The GitHub repository KodaliSuchitraKamala/AI_Ripeness_Detector contains a labelled image folder "Data" with 3 categories: overipe, ripe, unripe. Examples follow, each with its label.

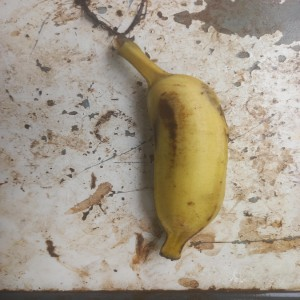
Label: ripe

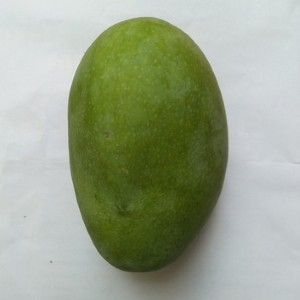
Label: unripe

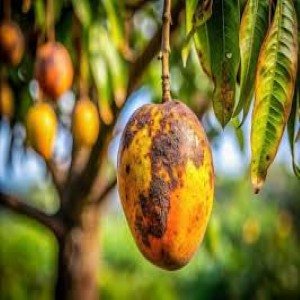
Label: overipe

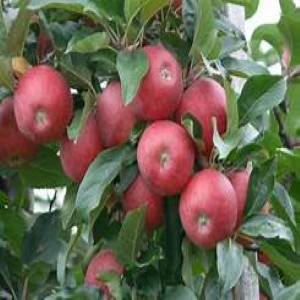
Label: ripe

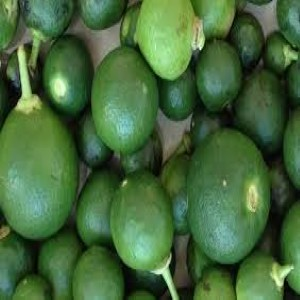
Label: unripe

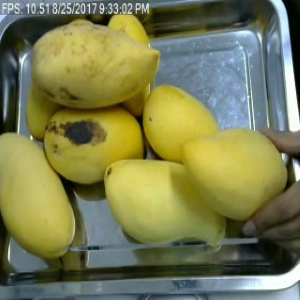
Label: overipe
